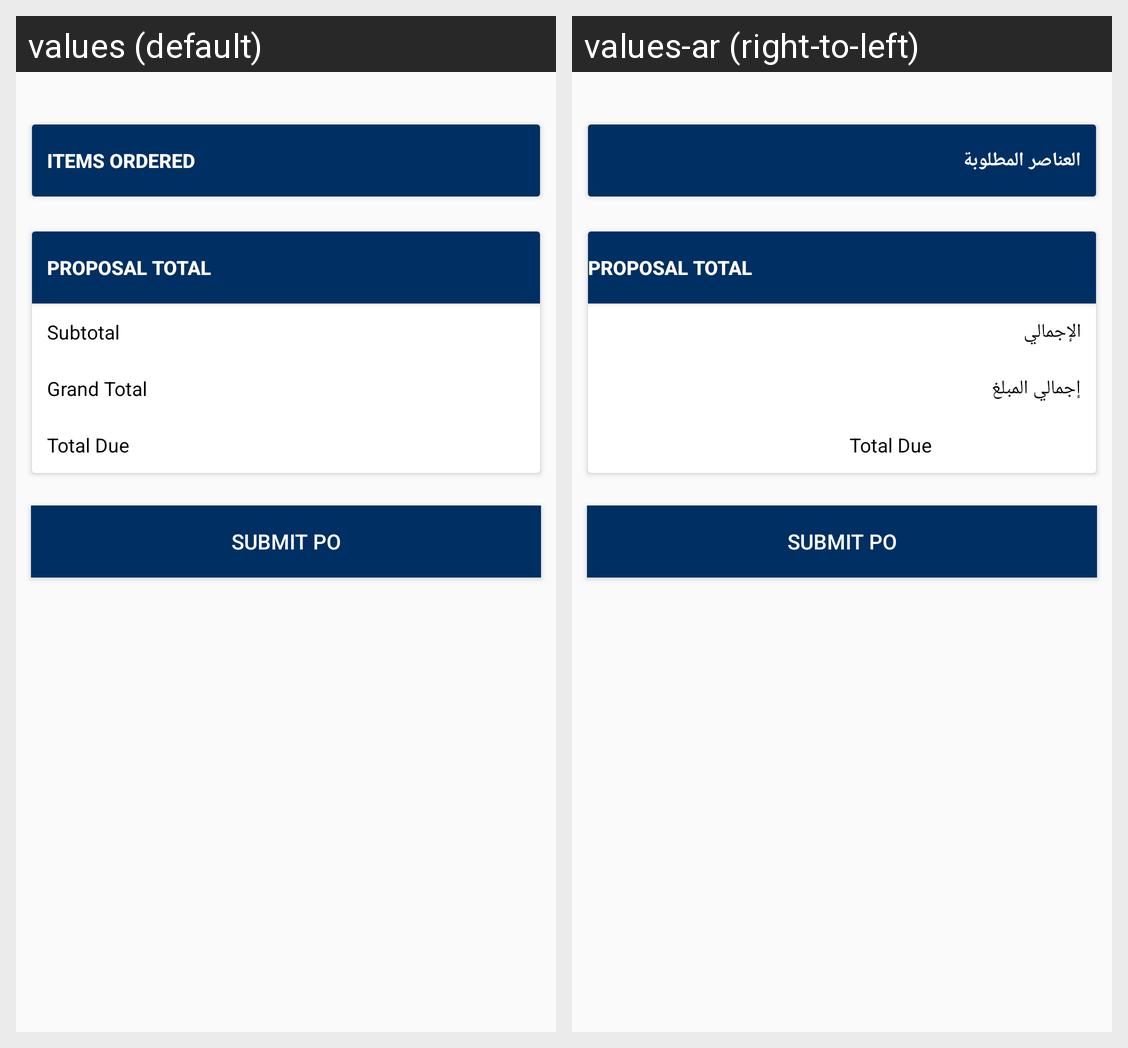

Here is an Android app screen in its default locale and in the app's own translations. Write out the translated-string differences for the strings that appear on this screen.
Android screen res/layout/ced_multivendor_activity_submit_po.xml rendered under 2 locales, left to right: values (default), values-ar (right-to-left). Device: Nexus 5 (rendered at 1080×1920; each locale shown at half size, 540×960, under a caption strip naming it); theme AppTheme.
Strings drawn on this screen, with the default value and each locale's value (text and hints the layout hard-codes, and strings that could not be matched under every locale, appear in the picture but are not listed):

ItemsOrdered
  values: Items Ordered
  values-ar: العناصر المطلوبة

proposal_total
  values: Proposal Total
  values-ar: Proposal Total

Subtotal
  values: Subtotal
  values-ar: الإجمالي

GrandTotalEarned
  values: Grand Total
  values-ar: إجمالي المبلغ

TotalDue
  values: Total Due
  values-ar: Total Due

SubmitPO
  values: Submit PO
  values-ar: Submit PO
